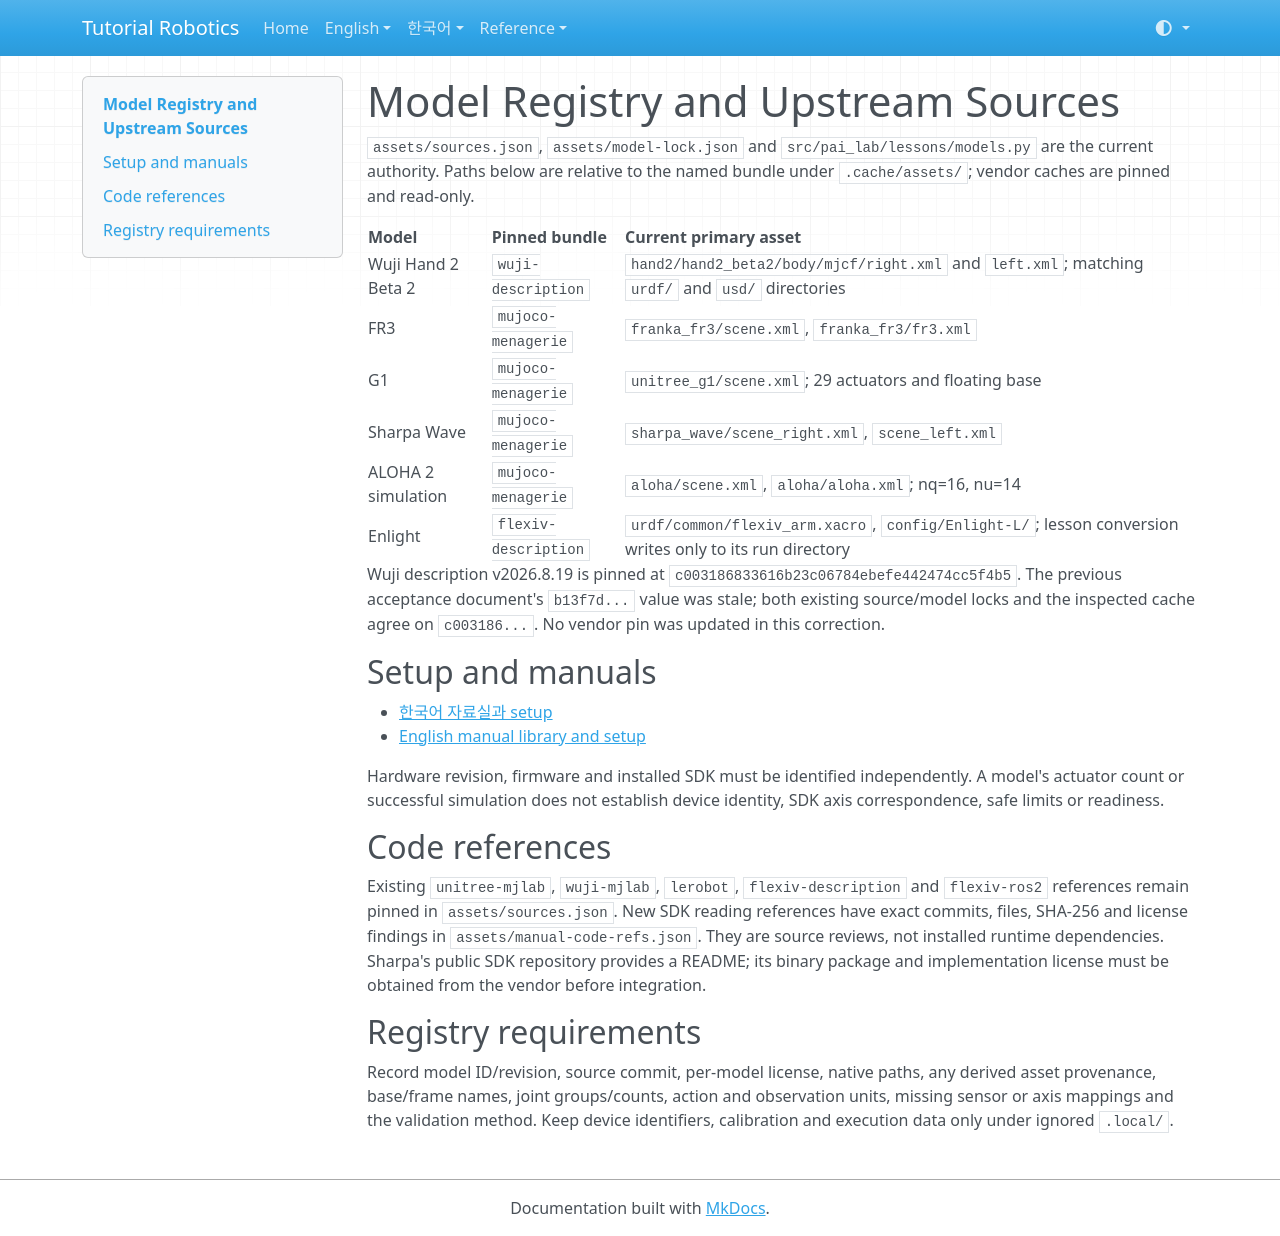

repository: terryum/tutorial-robotics · page: 04_MODEL_REGISTRY/index.html · generator: mkdocs

# Model Registry and Upstream Sources

`assets/sources.json`, `assets/model-lock.json` and `src/pai_lab/lessons/models.py`
are the current authority. Paths below are relative to the named bundle under
`.cache/assets/`; vendor caches are pinned and read-only.

| Model | Pinned bundle | Current primary asset |
|---|---|---|
| Wuji Hand 2 Beta 2 | `wuji-description` | `hand2/hand2_beta2/body/mjcf/right.xml` and `left.xml`; matching `urdf/` and `usd/` directories |
| FR3 | `mujoco-menagerie` | `franka_fr3/scene.xml`, `franka_fr3/fr3.xml` |
| G1 | `mujoco-menagerie` | `unitree_g1/scene.xml`; 29 actuators and floating base |
| Sharpa Wave | `mujoco-menagerie` | `sharpa_wave/scene_right.xml`, `scene_left.xml` |
| ALOHA 2 simulation | `mujoco-menagerie` | `aloha/scene.xml`, `aloha/aloha.xml`; nq=16, nu=14 |
| Enlight | `flexiv-description` | `urdf/common/flexiv_arm.xacro`, `config/Enlight-L/`; lesson conversion writes only to its run directory |

Wuji description v2026.8.19 is pinned at
`c003186833616b23c06784ebefe442474cc5f4b5`. The previous acceptance document's
`b13f7d...` value was stale; both existing source/model locks and the inspected cache
agree on `c003186...`. No vendor pin was updated in this correction.

## Setup and manuals

- [한국어 자료실과 setup](ko/setup/index.md)
- [English manual library and setup](en/setup/index.md)

Hardware revision, firmware and installed SDK must be identified independently.
A model's actuator count or successful simulation does not establish device identity,
SDK axis correspondence, safe limits or readiness.

## Code references

Existing `unitree-mjlab`, `wuji-mjlab`, `lerobot`, `flexiv-description` and
`flexiv-ros2` references remain pinned in `assets/sources.json`.
New SDK reading references have exact commits, files, SHA-256 and license findings
in `assets/manual-code-refs.json`. They are source reviews, not installed runtime
dependencies. Sharpa's public SDK repository provides a README; its binary package
and implementation license must be obtained from the vendor before integration.

## Registry requirements

Record model ID/revision, source commit, per-model license, native paths, any derived
asset provenance, base/frame names, joint groups/counts, action and observation units,
missing sensor or axis mappings and the validation method. Keep device identifiers,
calibration and execution data only under ignored `.local/`.
